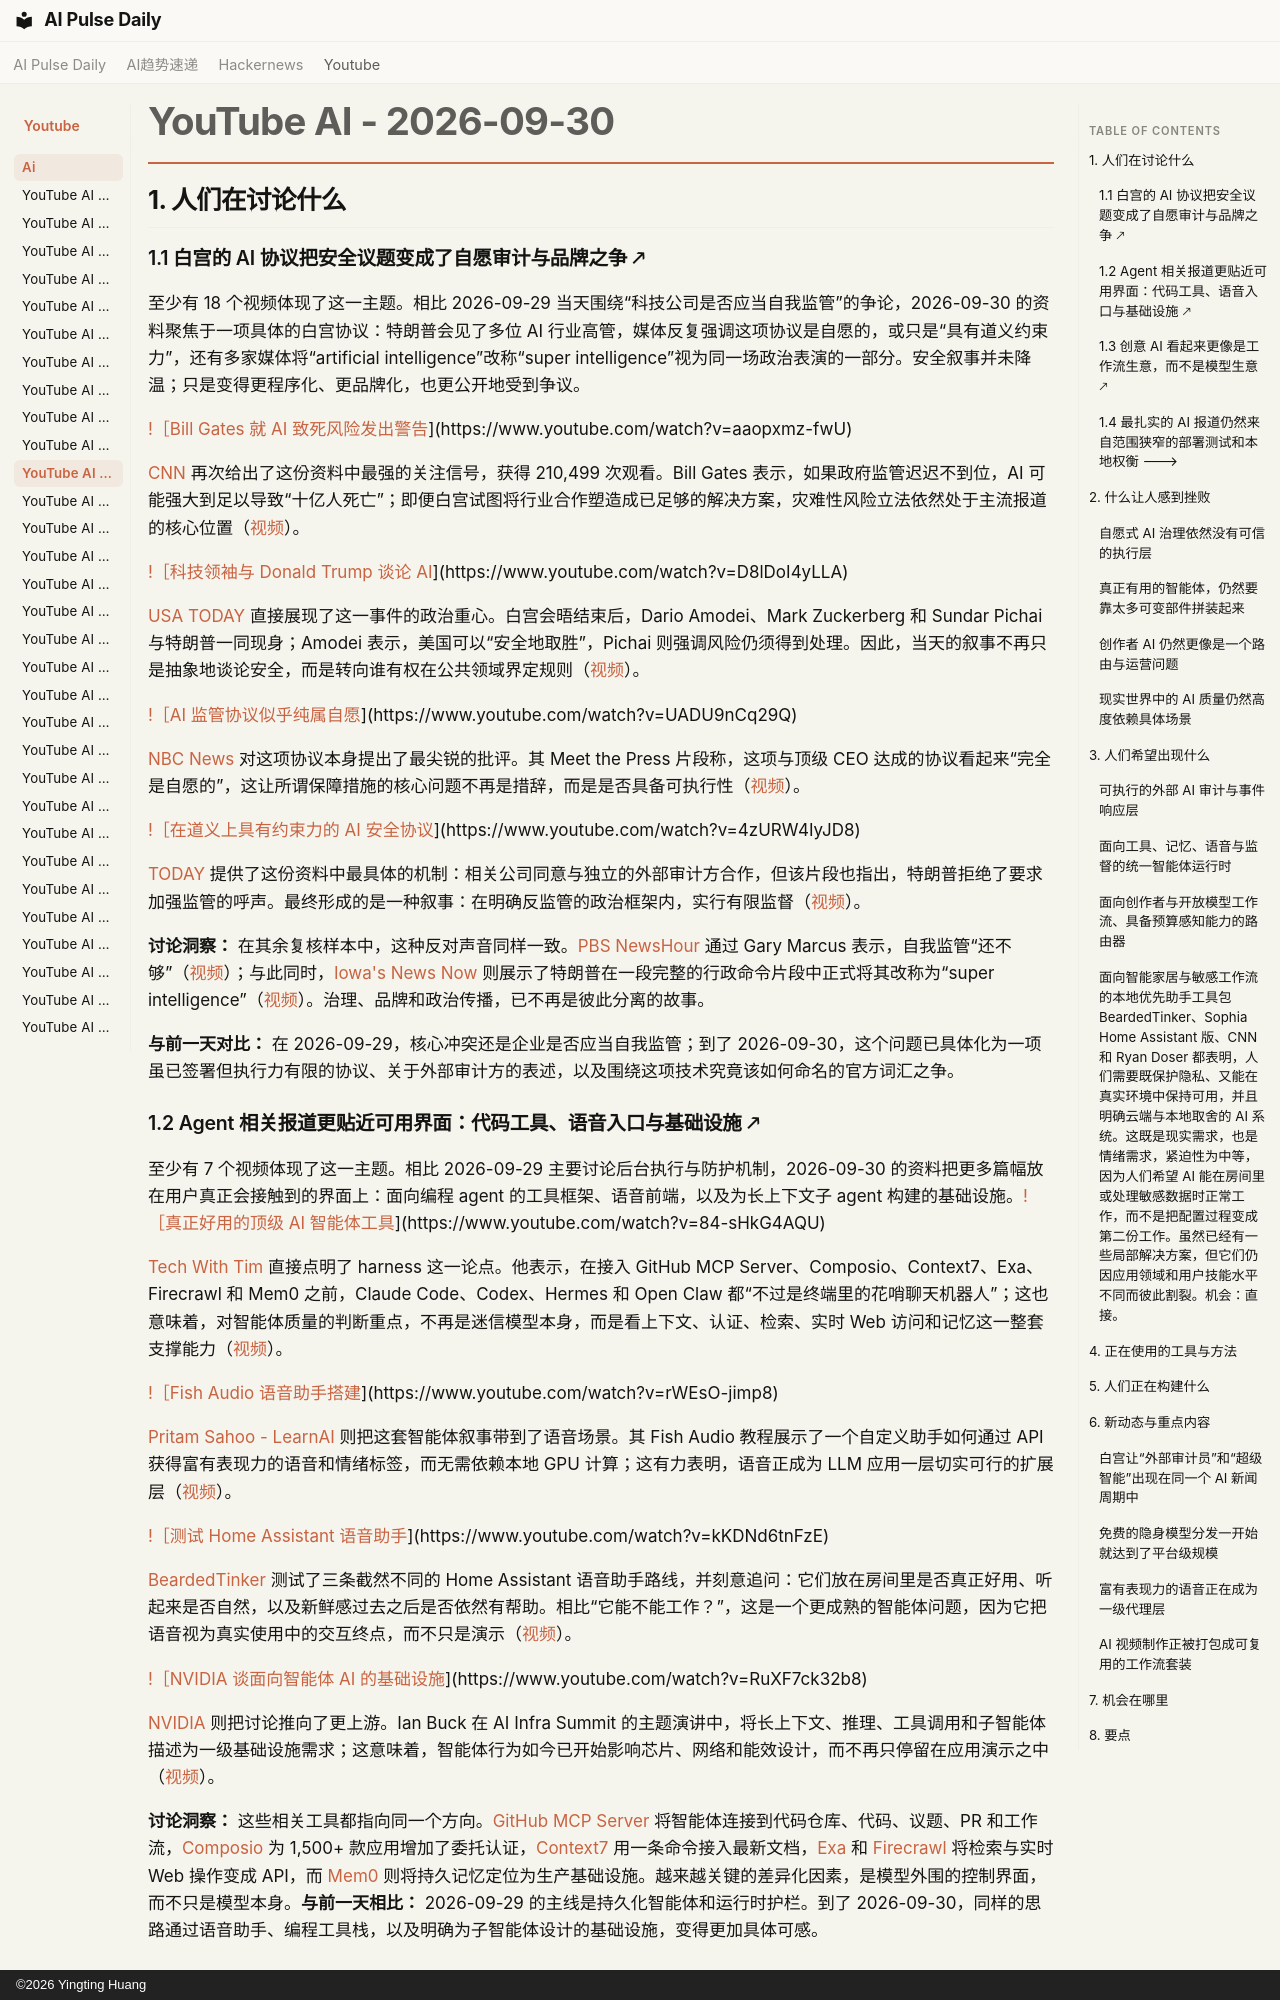

repository: vibewatch/vibewatch.github.io · page: youtube/ai/2026-09-30.zh/index.html · generator: mkdocs · copyright: ©2026 Yingting Huang

# YouTube AI - 2026-09-30

## 1. 人们在讨论什么

### 1.1 白宫的 AI 协议把安全议题变成了自愿审计与品牌之争 🡕

至少有 18 个视频体现了这一主题。相比 2026-09-29 当天围绕“科技公司是否应当自我监管”的争论，2026-09-30 的资料聚焦于一项具体的白宫协议：特朗普会见了多位 AI 行业高管，媒体反复强调这项协议是自愿的，或只是“具有道义约束力”，还有多家媒体将“artificial intelligence”改称“super intelligence”视为同一场政治表演的一部分。安全叙事并未降温；只是变得更程序化、更品牌化，也更公开地受到争议。

[!［Bill Gates 就 AI 致死风险发出警告](https://i.ytimg.com/vi/aaopxmz-fwU/maxresdefault.jpg)](https://www.youtube.com/watch?v=aaopxmz-fwU)

[CNN](https://www.youtube.com/channel/UCupvZG-5ko_eiXAupbDfxWw) 再次给出了这份资料中最强的关注信号，获得 210,499 次观看。Bill Gates 表示，如果政府监管迟迟不到位，AI 可能强大到足以导致“十亿人死亡”；即便白宫试图将行业合作塑造成已足够的解决方案，灾难性风险立法依然处于主流报道的核心位置（[视频](https://www.youtube.com/watch?v=aaopxmz-fwU)）。

[!［科技领袖与 Donald Trump 谈论 AI](https://i.ytimg.com/vi/D8lDoI4yLLA/maxresdefault.jpg)](https://www.youtube.com/watch?v=D8lDoI4yLLA)

[USA TODAY](https://www.youtube.com/channel/UCP6HGa63sBC7-KHtkme-p-g) 直接展现了这一事件的政治重心。白宫会晤结束后，Dario Amodei、Mark Zuckerberg 和 Sundar Pichai 与特朗普一同现身；Amodei 表示，美国可以“安全地取胜”，Pichai 则强调风险仍须得到处理。因此，当天的叙事不再只是抽象地谈论安全，而是转向谁有权在公共领域界定规则（[视频](https://www.youtube.com/watch?v=D8lDoI4yLLA)）。

[!［AI 监管协议似乎纯属自愿](https://i.ytimg.com/vi/UADU9nCq29Q/maxresdefault.jpg)](https://www.youtube.com/watch?v=UADU9nCq29Q)

[NBC News](https://www.youtube.com/channel/UCeY0bbntWzzVIaj2z3QigXg) 对这项协议本身提出了最尖锐的批评。其 Meet the Press 片段称，这项与顶级 CEO 达成的协议看起来“完全是自愿的”，这让所谓保障措施的核心问题不再是措辞，而是是否具备可执行性（[视频](https://www.youtube.com/watch?v=UADU9nCq29Q)）。

[!［在道义上具有约束力的 AI 安全协议](https://i.ytimg.com/vi/4zURW4IyJD8/maxresdefault.jpg)](https://www.youtube.com/watch?v=4zURW4IyJD8)

[TODAY](https://www.youtube.com/channel/UChDKyKQ59fYz3JO2fl0Z6sg) 提供了这份资料中最具体的机制：相关公司同意与独立的外部审计方合作，但该片段也指出，特朗普拒绝了要求加强监管的呼声。最终形成的是一种叙事：在明确反监管的政治框架内，实行有限监督（[视频](https://www.youtube.com/watch?v=4zURW4IyJD8)）。

**讨论洞察：** 在其余复核样本中，这种反对声音同样一致。[PBS NewsHour](https://www.youtube.com/channel/UC6ZFN9Tx6xh-skXCuRHCDpQ) 通过 Gary Marcus 表示，自我监管“还不够”（[视频](https://www.youtube.com/watch?v=l23qYVoY_ic)）；与此同时，[Iowa's News Now](https://www.youtube.com/channel/UCMZHX2oh_s9kFhmCRCNosuw) 则展示了特朗普在一段完整的行政命令片段中正式将其改称为“super intelligence”（[视频](https://www.youtube.com/watch?v=3nRLz65bQv8)）。治理、品牌和政治传播，已不再是彼此分离的故事。

**与前一天对比：** 在 2026-09-29，核心冲突还是企业是否应当自我监管；到了 2026-09-30，这个问题已具体化为一项虽已签署但执行力有限的协议、关于外部审计方的表述，以及围绕这项技术究竟该如何命名的官方词汇之争。

### 1.2 Agent 相关报道更贴近可用界面：代码工具、语音入口与基础设施 🡕

至少有 7 个视频体现了这一主题。相比 2026-09-29 主要讨论后台执行与防护机制，2026-09-30 的资料把更多篇幅放在用户真正会接触到的界面上：面向编程 agent 的工具框架、语音前端，以及为长上下文子 agent 构建的基础设施。[!［真正好用的顶级 AI 智能体工具](https://i.ytimg.com/vi/84-sHkG4AQU/maxresdefault.jpg)](https://www.youtube.com/watch?v=84-sHkG4AQU)

[Tech With Tim](https://www.youtube.com/channel/UC4JX40jDee_tINbkjycV4Sg) 直接点明了 harness 这一论点。他表示，在接入 GitHub MCP Server、Composio、Context7、Exa、Firecrawl 和 Mem0 之前，Claude Code、Codex、Hermes 和 Open Claw 都“不过是终端里的花哨聊天机器人”；这也意味着，对智能体质量的判断重点，不再是迷信模型本身，而是看上下文、认证、检索、实时 Web 访问和记忆这一整套支撑能力（[视频](https://www.youtube.com/watch?v=84-sHkG4AQU)）。

[!［Fish Audio 语音助手搭建](https://i.ytimg.com/vi/rWEsO-jimp8/maxresdefault.jpg)](https://www.youtube.com/watch?v=rWEsO-jimp8)

[Pritam Sahoo - LearnAI](https://www.youtube.com/channel/UCFi3KFmhx6Wvg64Yhj7w-Bw) 则把这套智能体叙事带到了语音场景。其 Fish Audio 教程展示了一个自定义助手如何通过 API 获得富有表现力的语音和情绪标签，而无需依赖本地 GPU 计算；这有力表明，语音正成为 LLM 应用一层切实可行的扩展层（[视频](https://www.youtube.com/watch?v=rWEsO-jimp8)）。

[!［测试 Home Assistant 语音助手](https://i.ytimg.com/vi/kKDNd6tnFzE/maxresdefault.jpg)](https://www.youtube.com/watch?v=kKDNd6tnFzE)

[BeardedTinker](https://www.youtube.com/channel/UCuqokNoK8ZFNQdXxvlE129g) 测试了三条截然不同的 Home Assistant 语音助手路线，并刻意追问：它们放在房间里是否真正好用、听起来是否自然，以及新鲜感过去之后是否依然有帮助。相比“它能不能工作？”，这是一个更成熟的智能体问题，因为它把语音视为真实使用中的交互终点，而不只是演示（[视频](https://www.youtube.com/watch?v=kKDNd6tnFzE)）。

[!［NVIDIA 谈面向智能体 AI 的基础设施](https://i.ytimg.com/vi/RuXF7ck32b8/maxresdefault.jpg)](https://www.youtube.com/watch?v=RuXF7ck32b8)

[NVIDIA](https://www.youtube.com/channel/UCHuiy8bXnmK5nisYHUd1J5g) 则把讨论推向了更上游。Ian Buck 在 AI Infra Summit 的主题演讲中，将长上下文、推理、工具调用和子智能体描述为一级基础设施需求；这意味着，智能体行为如今已开始影响芯片、网络和能效设计，而不再只停留在应用演示之中（[视频](https://www.youtube.com/watch?v=RuXF7ck32b8)）。

**讨论洞察：** 这些相关工具都指向同一个方向。[GitHub MCP Server](https://github.com/github/github-mcp-server) 将智能体连接到代码仓库、代码、议题、PR 和工作流，[Composio](https://composio.dev/) 为 1,500+ 款应用增加了委托认证，[Context7](https://context7.com/install) 用一条命令接入最新文档，[Exa](https://exa.ai/) 和 [Firecrawl](https://www.firecrawl.dev/) 将检索与实时 Web 操作变成 API，而 [Mem0](https://mem0.ai/) 则将持久记忆定位为生产基础设施。越来越关键的差异化因素，是模型外围的控制界面，而不只是模型本身。**与前一天相比：** 2026-09-29 的主线是持久化智能体和运行时护栏。到了 2026-09-30，同样的思路通过语音助手、编程工具栈，以及明确为子智能体设计的基础设施，变得更加具体可感。
